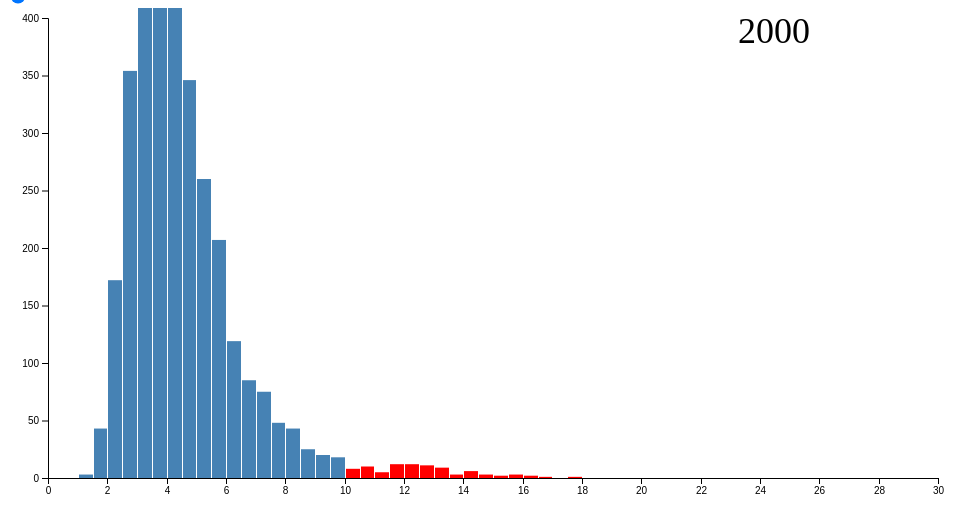
D3 v4 page, settled after 360 driven frames (6 s of simulated time); the page loaded 1 data file(s).



// set the dimensions and margins of the graph
var margin = {top: 10, right: 30, bottom: 30, left: 40},
    width = 960 - margin.left - margin.right,
    height = 500 - margin.top - margin.bottom;

// set the ranges
var x = d3.scaleLinear()
          .domain([0, 28.9]).nice()
          .rangeRound([0, width]);
var y = d3.scaleLinear()
          .range([height, 0]);

// set the parameters for the histogram
var histogram = d3.histogram()
    .value(function(d) { return d.rate; })
    .domain(x.domain())
	.thresholds(x.ticks(60));

// append the svg object to the body of the page
// append a 'group' element to 'svg'
// moves the 'group' element to the top left margin
var svg = d3.select("body").append("svg")
    .attr("width", width + margin.left + margin.right)
    .attr("height", height + margin.top + margin.bottom)
  .append("g")
    .attr("transform", 
          "translate(" + margin.left + "," + margin.top + ")");


let fullDataset = null;

function fetchCsvData() {
	return new Promise( resolve => {
		d3.csv("unemployment.csv", function(error, data) {
		  if (error) throw error;
		  
		  // store the csv data
		  fullDataset = data;
		  
		  resolve('resolved');
		});
	});
}

function initializeData() {
	let data = {};
	
	let years = [];
	fullDataset.forEach(function(d) {
		if(years.indexOf(d.year) == -1)
			years.push(d.year);
	});
	
	years.forEach(function(year) {
		data[year] = fullDataset.filter(function(d) { return d.year == year} );
	});
	
	return data;
}

function initializeChart(data) { 
	let yearInput = document.getElementById("yearSelect");
	let dataset = data[yearInput.value];

	createChart(dataset);
	
	return data;
}

function createInputEventListener(data) {
	let yearInput = document.getElementById("yearSelect");
	
	yearInput.addEventListener("change", () => {
		let dataset = data[yearInput.value];
		
		createChart(dataset); 
	}); 
}

fetchCsvData()
	.then(initializeData)
	.then(initializeChart)
	.then(createInputEventListener);


function createChart(dataset) {
      //remove old chart
	  svg.selectAll("rect").remove();
	  svg.selectAll("text").remove();
	  
	  // group the data for the bars
	  var bins = histogram(dataset);
	  console.log(bins);

	  // Scale the range of the data in the y domain
	  y.domain([0, 400]);

	  // append the bar rectangles to the svg element
	  svg.selectAll("rect")
		  .data(bins)
		.enter().append("rect")
		  .attr("fill", (d) => { return d.x0 >= 10 ? "red" : "steelblue"} )
		  .attr("class", "bar")
		  .attr("x", 1)
		  .attr("transform", function(d) {
			  return "translate(" + x(d.x0) + "," + y(d.length) + ")"; })
		  .attr("width", function(d) { return x(d.x1) - x(d.x0) -1 ; })
		  .attr("height", function(d) { return height - y(d.length); });

	  // add the x Axis
	  svg.append("g")
		  .attr("transform", "translate(0," + height + ")")
		  .call(d3.axisBottom(x));

	  // add the y Axis
	  svg.append("g")
		  .call(d3.axisLeft(y));

	  // add the year caption
	  svg.append("text")
		  .attr("x", width - 200)
		  .attr("y", 25)
		  .style("font-size", "36px")	
		  .text(dataset[0].year);
}


### data: unemployment.csv
statecode, countycode, state, county, year, laborforce, employed, unemployed, rate
1, 1, AL, Autauga, 2017, 25909, 24908, 1001, 3.9
1, 3, AL, Baldwin, 2017, 91567, 87915, 3652, 4
1, 5, AL, Barbour, 2017, 8236, 7750, 486, 5.9
1, 7, AL, Bibb, 2017, 8506, 8133, 373, 4.4
1, 9, AL, Blount, 2017, 24494, 23509, 985, 4
1, 11, AL, Bullock, 2017, 4812, 4575, 237, 4.9
1, 13, AL, Butler, 2017, 8946, 8455, 491, 5.5
1, 15, AL, Calhoun, 2017, 45582, 43333, 2249, 4.9
1, 17, AL, Chambers, 2017, 15176, 14557, 619, 4.1
1, 19, AL, Cherokee, 2017, 11174, 10721, 453, 4.1
1, 21, AL, Chilton, 2017, 19118, 18344, 774, 4
1, 23, AL, Choctaw, 2017, 4336, 4059, 277, 6.4
1, 25, AL, Clarke, 2017, 7720, 7065, 655, 8.5
1, 27, AL, Clay, 2017, 5721, 5471, 250, 4.4
1, 29, AL, Cleburne, 2017, 5742, 5486, 256, 4.5
1, 31, AL, Coffee, 2017, 20671, 19764, 907, 4.4
1, 33, AL, Colbert, 2017, 23092, 21889, 1203, 5.2
1, 35, AL, Conecuh, 2017, 4446, 4173, 273, 6.1
1, 37, AL, Coosa, 2017, 4348, 4147, 201, 4.6
1, 39, AL, Covington, 2017, 15646, 14826, 820, 5.2
1, 41, AL, Crenshaw, 2017, 6417, 6130, 287, 4.5
1, 43, AL, Cullman, 2017, 37637, 36239, 1398, 3.7
1, 45, AL, Dale, 2017, 19868, 18987, 881, 4.4
1, 47, AL, Dallas, 2017, 14935, 13811, 1124, 7.5
1, 49, AL, DeKalb, 2017, 29038, 27734, 1304, 4.5
1, 51, AL, Elmore, 2017, 37236, 35880, 1356, 3.6
1, 53, AL, Escambia, 2017, 14352, 13630, 722, 5
1, 55, AL, Etowah, 2017, 42894, 40932, 1962, 4.6
1, 57, AL, Fayette, 2017, 6529, 6220, 309, 4.7
1, 59, AL, Franklin, 2017, 13960, 13369, 591, 4.2
1, 61, AL, Geneva, 2017, 10817, 10355, 462, 4.3
1, 63, AL, Greene, 2017, 2833, 2616, 217, 7.7
1, 65, AL, Hale, 2017, 6007, 5653, 354, 5.9
1, 67, AL, Henry, 2017, 6697, 6371, 326, 4.9
1, 69, AL, Houston, 2017, 44411, 42484, 1927, 4.3
1, 71, AL, Jackson, 2017, 23066, 21966, 1100, 4.8
1, 73, AL, Jefferson, 2017, 309076, 295970, 13106, 4.2
1, 75, AL, Lamar, 2017, 5703, 5462, 241, 4.2
1, 77, AL, Lauderdale, 2017, 41868, 39937, 1931, 4.6
1, 79, AL, Lawrence, 2017, 13640, 12974, 666, 4.9
1, 81, AL, Lee, 2017, 73520, 70643, 2877, 3.9
1, 83, AL, Limestone, 2017, 41092, 39457, 1635, 4
1, 85, AL, Lowndes, 2017, 3750, 3450, 300, 8
1, 87, AL, Macon, 2017, 7892, 7436, 456, 5.8
1, 89, AL, Madison, 2017, 175153, 168412, 6741, 3.8
1, 91, AL, Marengo, 2017, 7623, 7192, 431, 5.7
1, 93, AL, Marion, 2017, 12517, 11918, 599, 4.8
1, 95, AL, Marshall, 2017, 42108, 40506, 1602, 3.8
1, 97, AL, Mobile, 2017, 186239, 176587, 9652, 5.2
1, 99, AL, Monroe, 2017, 7165, 6682, 483, 6.7
1, 101, AL, Montgomery, 2017, 105505, 100964, 4541, 4.3
1, 103, AL, Morgan, 2017, 54840, 52588, 2252, 4.1
1, 105, AL, Perry, 2017, 3402, 3132, 270, 7.9
1, 107, AL, Pickens, 2017, 7783, 7371, 412, 5.3
1, 109, AL, Pike, 2017, 15238, 14495, 743, 4.9
1, 111, AL, Randolph, 2017, 9373, 8961, 412, 4.4
1, 113, AL, Russell, 2017, 23457, 22449, 1008, 4.3
1, 115, AL, St. Clair, 2017, 38946, 37400, 1546, 4
1, 117, AL, Shelby, 2017, 109331, 105804, 3527, 3.2
1, 119, AL, Sumter, 2017, 5016, 4688, 328, 6.5
... 57,848 more rows